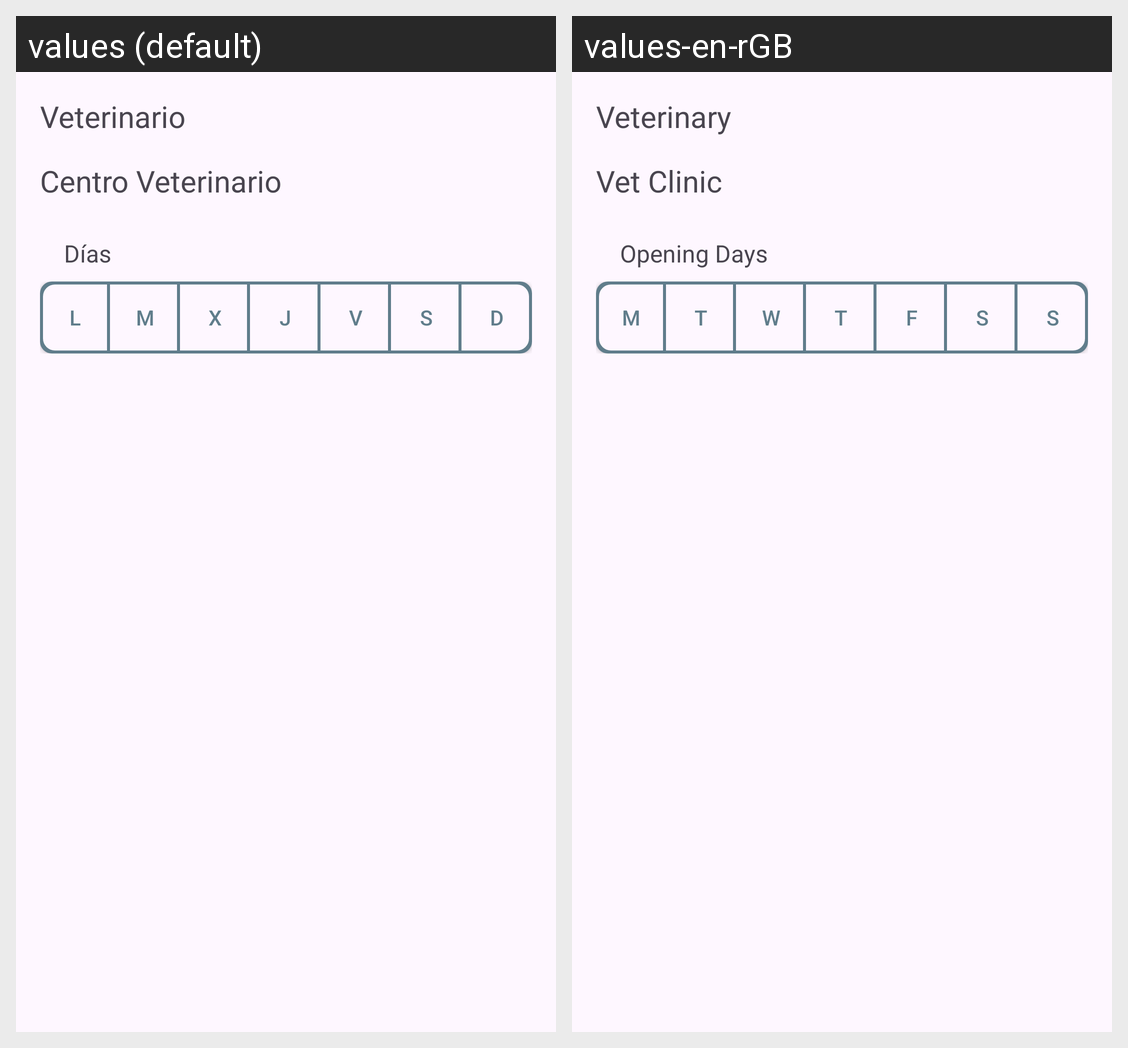

This grid shows one Android layout under two languages. Give, for every string resource on the screen, its name, the default text and each shown locale's text.
Android screen res/layout/fragment_anadir_veterinario.xml rendered under 2 locales, left to right: values (default), values-en-rGB. Device: Nexus 5 (rendered at 1080×1920; each locale shown at half size, 540×960, under a caption strip naming it); theme Theme.PetProtech.
Strings drawn on this screen, with the default value and each locale's value (text and hints the layout hard-codes, and strings that could not be matched under every locale, appear in the picture but are not listed):

veterinario
  values: Veterinario
  values-en-rGB: Veterinary

centro_veterinario
  values: Centro Veterinario
  values-en-rGB: Vet Clinic

dias
  values: Días
  values-en-rGB: Opening Days

lunes_abrv
  values: L
  values-en-rGB: M

martes_abrv
  values: M
  values-en-rGB: T

miercoles_abrv
  values: X
  values-en-rGB: W

jueves_abrv
  values: J
  values-en-rGB: T

viernes_abrv
  values: V
  values-en-rGB: F

sabado_abrv
  values: S
  values-en-rGB: S

domingo_abrv
  values: D
  values-en-rGB: S
